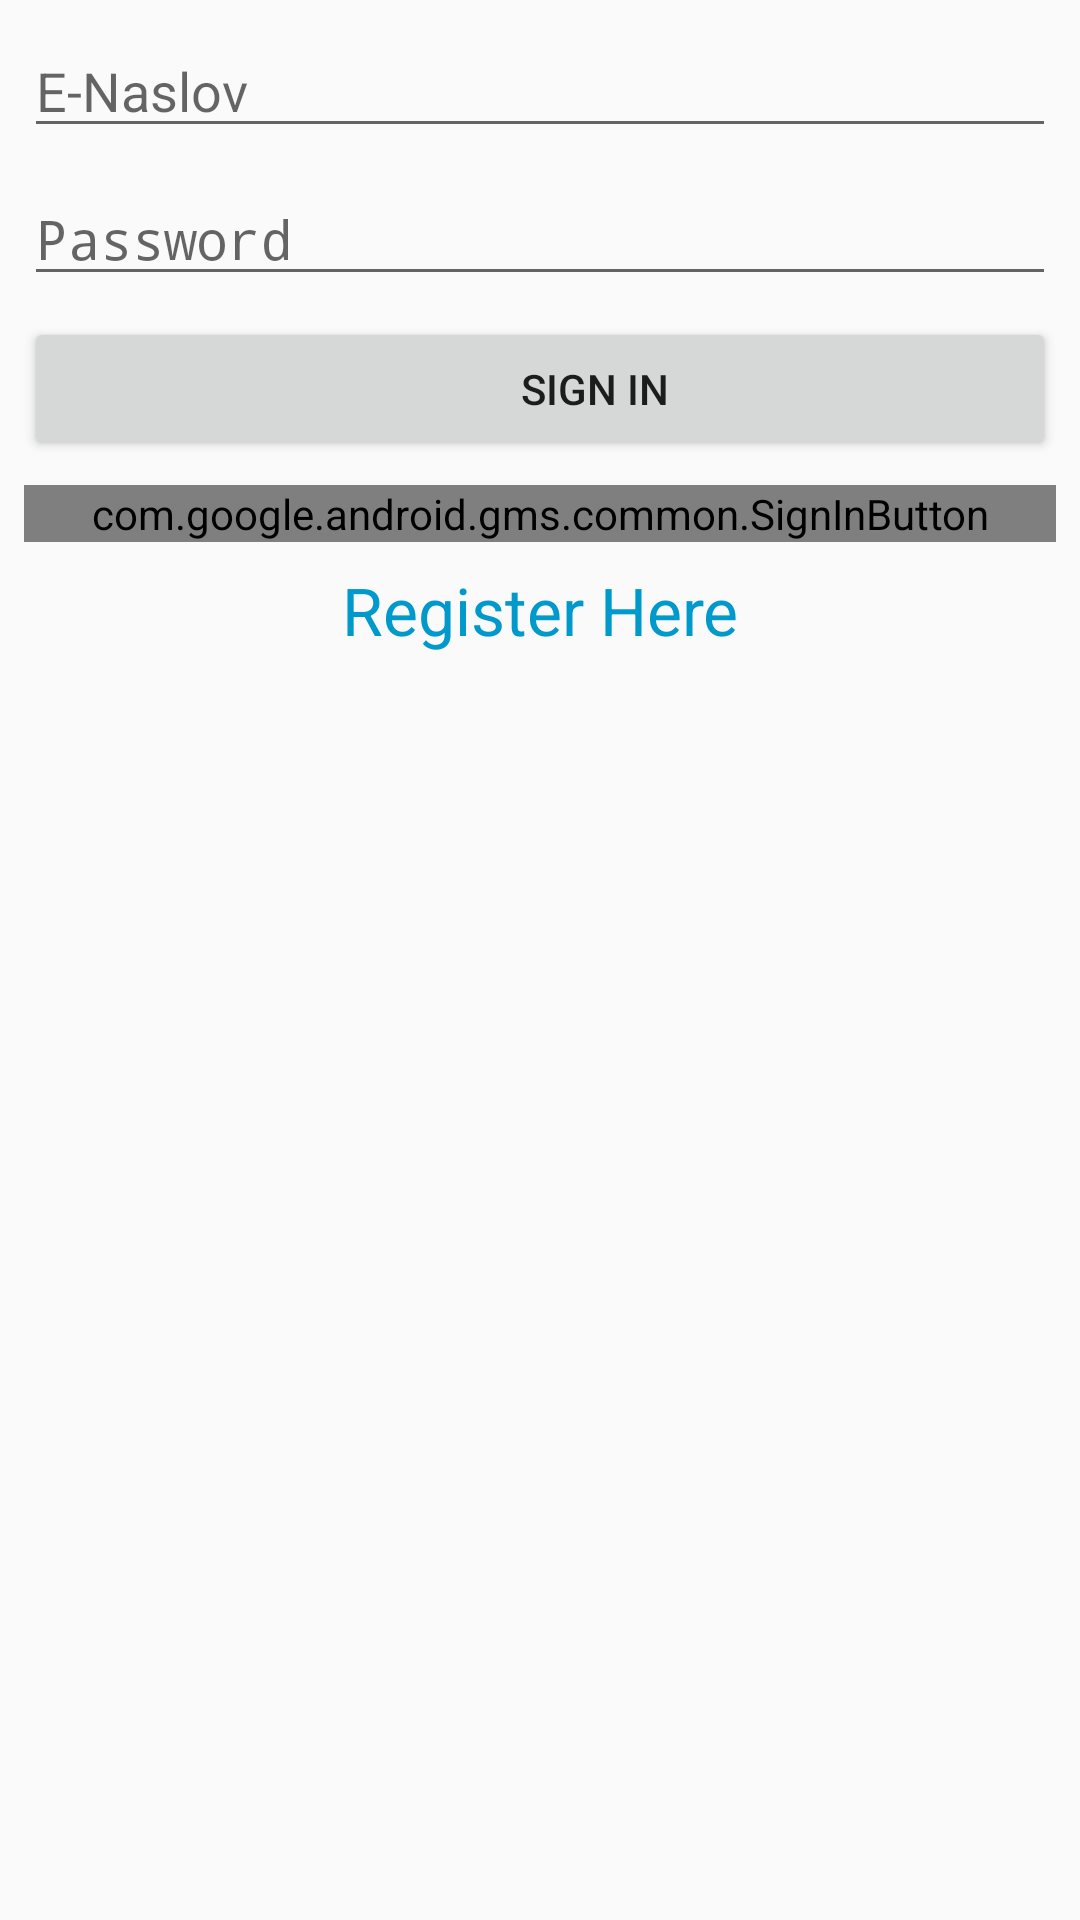

Android layout source for this screen:
<!-- AndroidManifest.xml: activity theme AppTheme.NoActionBar -->
<!-- res/layout/activity_login.xml -->
<?xml version="1.0" encoding="utf-8"?>
<android.support.constraint.ConstraintLayout xmlns:android="http://schemas.android.com/apk/res/android"
    xmlns:app="http://schemas.android.com/apk/res-auto"
    xmlns:tools="http://schemas.android.com/tools"
    android:layout_width="match_parent"
    android:layout_height="match_parent">

    <EditText
        android:id="@+id/etUsername"
        android:layout_width="0dp"
        android:layout_height="wrap_content"
        android:layout_alignParentEnd="true"
        android:layout_alignParentLeft="true"
        android:layout_alignParentRight="true"
        android:layout_alignParentStart="true"
        android:layout_alignParentTop="true"
        android:layout_marginLeft="8dp"
        android:layout_marginRight="8dp"
        android:layout_marginTop="8dp"
        android:ems="10"
        android:hint="E-Naslov"
        app:layout_constraintLeft_toLeftOf="parent"
        app:layout_constraintRight_toRightOf="parent"
        app:layout_constraintTop_toTopOf="parent" />

    <EditText
        android:id="@+id/etPassword"
        android:layout_width="0dp"
        android:layout_height="wrap_content"
        android:layout_alignParentEnd="true"
        android:layout_alignParentLeft="true"
        android:layout_alignParentRight="true"
        android:layout_alignParentStart="true"
        android:layout_below="@+id/etUsername"
        android:ems="10"
        android:hint="Password"
        android:inputType="textPassword"
        android:layout_marginTop="8dp"
        app:layout_constraintTop_toBottomOf="@+id/etUsername"
        android:layout_marginLeft="8dp"
        app:layout_constraintLeft_toLeftOf="parent"
        android:layout_marginRight="8dp"
        app:layout_constraintRight_toRightOf="parent" />

    <Button
        android:id="@+id/bSignIn"
        android:layout_width="0dp"
        android:layout_height="wrap_content"
        android:layout_alignParentEnd="true"
        android:layout_alignParentLeft="true"
        android:layout_alignParentRight="true"
        android:layout_alignParentStart="true"
        android:layout_below="@+id/etPassword"
        android:layout_marginLeft="8dp"
        android:layout_marginRight="8dp"
        android:layout_marginTop="7dp"
        android:text="           Sign In"
        app:layout_constraintLeft_toLeftOf="parent"
        app:layout_constraintRight_toRightOf="parent"
        app:layout_constraintTop_toBottomOf="@+id/etPassword" />

    <TextView
        android:id="@+id/tvRegisterLink"
        android:layout_width="wrap_content"
        android:layout_height="wrap_content"
        android:layout_below="@+id/googleBtn"
        android:layout_centerHorizontal="true"
        android:layout_marginLeft="8dp"
        android:layout_marginRight="8dp"
        android:layout_marginTop="8dp"
        android:text="Register Here"
        android:textAppearance="?android:attr/textAppearanceLarge"
        android:textColor="@android:color/holo_blue_dark"
        app:layout_constraintLeft_toLeftOf="parent"
        app:layout_constraintRight_toRightOf="parent"
        app:layout_constraintTop_toBottomOf="@+id/googleBtn" />

    <com.google.android.gms.common.SignInButton
        android:id="@+id/googleBtn"
        android:layout_width="0dp"
        android:layout_height="wrap_content"
        android:layout_below="@+id/bSignIn"
        android:layout_centerHorizontal="true"
        android:layout_marginLeft="8dp"
        android:layout_marginRight="8dp"
        android:layout_marginTop="8dp"
        app:layout_constraintLeft_toLeftOf="parent"
        app:layout_constraintRight_toRightOf="parent"
        app:layout_constraintTop_toBottomOf="@+id/bSignIn" />
</android.support.constraint.ConstraintLayout>
<!-- resources referenced by this layout -->
<resources>
  <style name="AppTheme.NoActionBar">
          <item name="windowActionBar">false</item>
          <item name="windowNoTitle">true</item>
      </style>
</resources>
